4-way image classification set "enhance_then_resize" from GitHub (brandonlch2904/Brain_Tumour_Detection); label vocabulary: glioma tumor, meningioma tumor, no tumor, pituitary tumor.

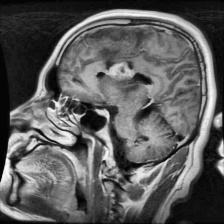
Label: glioma tumor

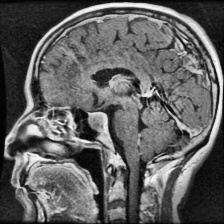
Label: pituitary tumor

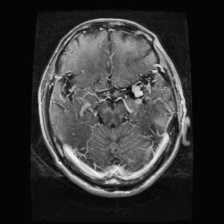
Label: glioma tumor

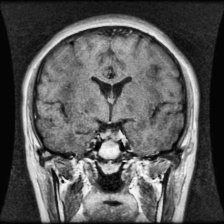
Label: pituitary tumor

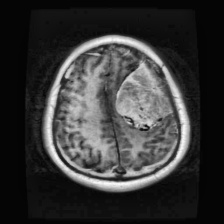
Label: meningioma tumor

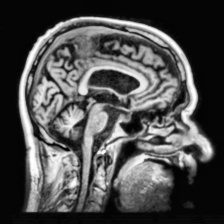
Label: no tumor
